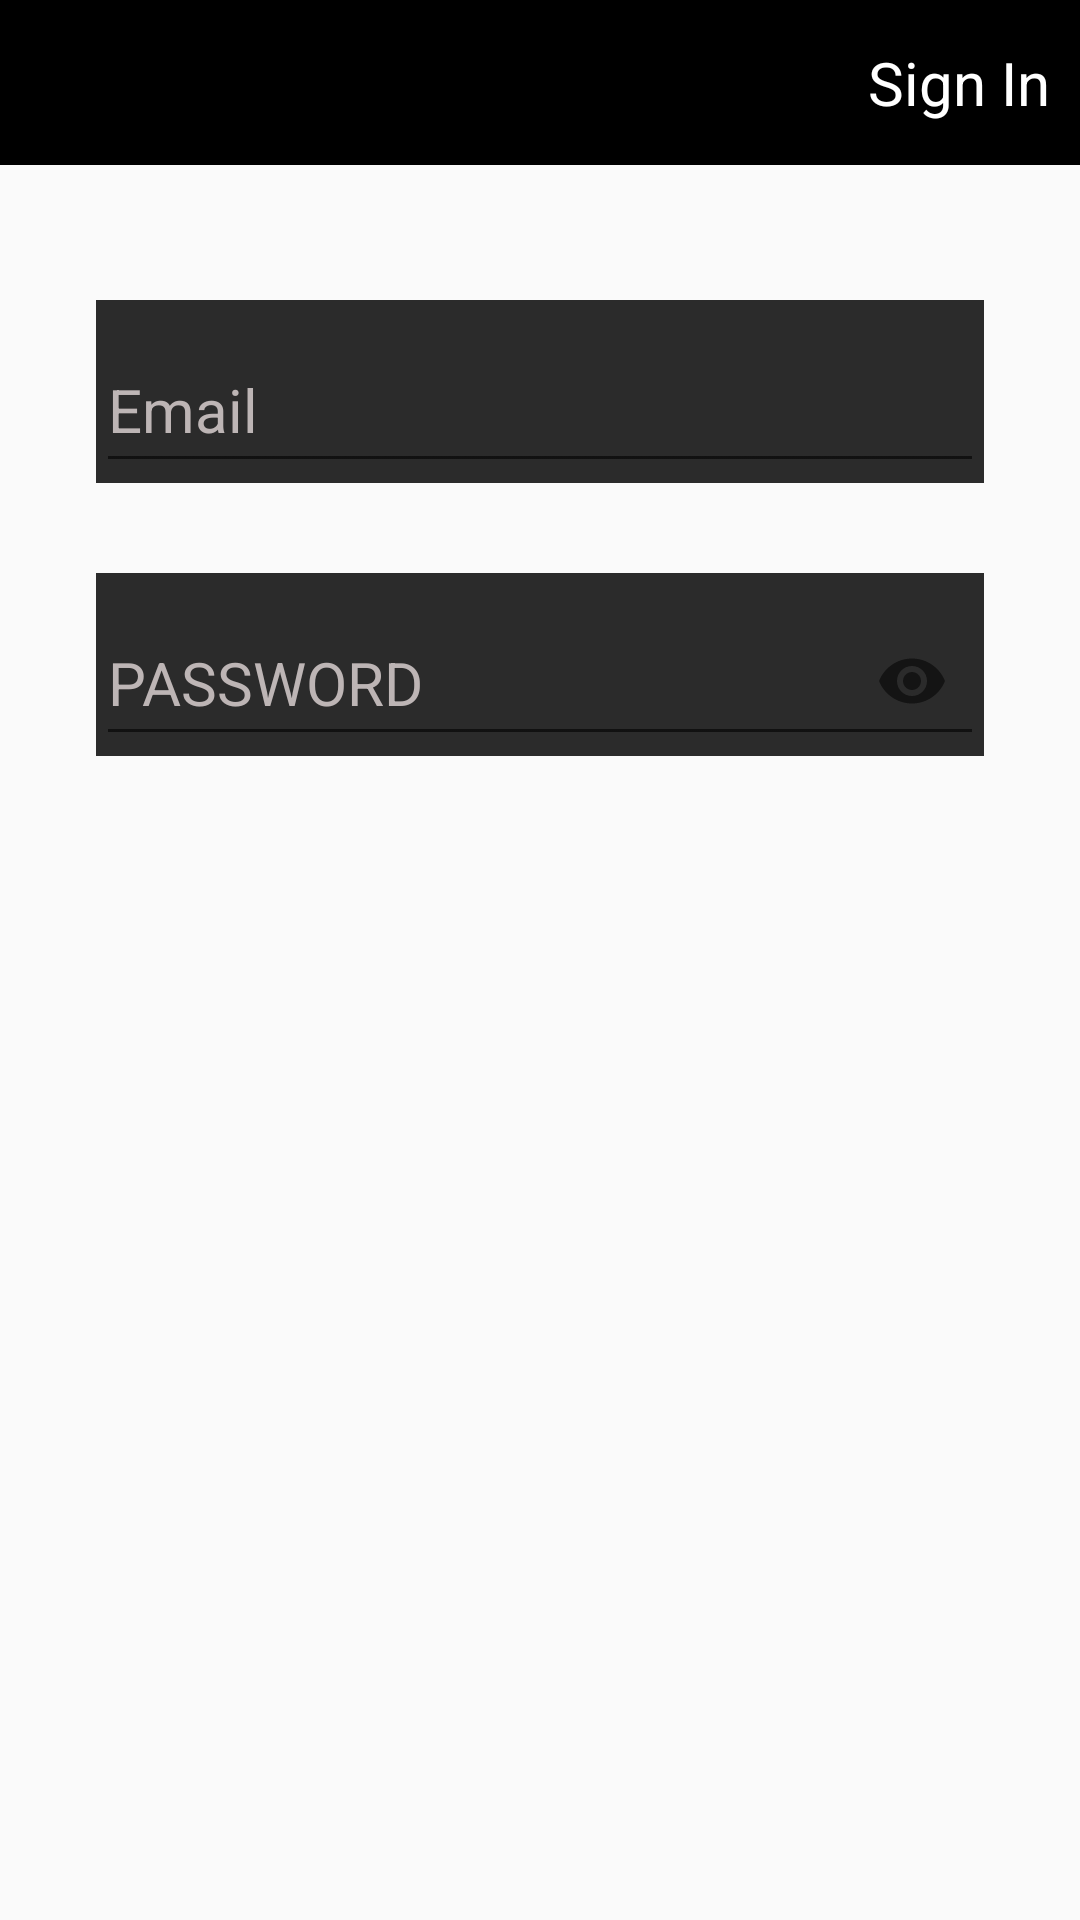

This screen was rendered from an Android layout file. Write that file and the resources it references.
<!-- AndroidManifest.xml: application theme Theme.Netflix -->
<!-- res/layout/activity_step_two.xml -->
<?xml version="1.0" encoding="utf-8"?>
<androidx.constraintlayout.widget.ConstraintLayout xmlns:android="http://schemas.android.com/apk/res/android"
    xmlns:app="http://schemas.android.com/apk/res-auto"
    xmlns:tools="http://schemas.android.com/tools"
    android:layout_width="match_parent"
    android:layout_height="match_parent"
    tools:context=".Activity.StepTwo">
    <include
        layout="@layout/step_toolbar">
    </include>
    <com.google.android.material.textfield.TextInputLayout
        android:id="@+id/emailLayout"
        android:layout_width="0dp"
        android:layout_height="61dp"
        android:layout_marginStart="32dp"
        android:layout_marginLeft="32dp"
        android:layout_marginTop="100dp"
        android:layout_marginEnd="32dp"
        android:layout_marginRight="32dp"
        android:background="#2B2B2B"
        android:textColorHint="#BDB5B5"
        app:boxCornerRadiusBottomEnd="20dp"
        app:boxCornerRadiusTopStart="20dp"
        app:layout_constraintEnd_toEndOf="parent"
        app:layout_constraintHorizontal_bias="0.0"
        app:layout_constraintStart_toStartOf="parent"
        app:layout_constraintTop_toTopOf="parent">

        <EditText
            android:id="@+id/email"
            android:layout_width="match_parent"
            android:layout_height="match_parent"
            android:layout_weight="1"
            android:ems="10"
            android:hint="@string/email"
            android:inputType="textEmailAddress"
            android:textColor="#fff"
            android:textColorHint="#fff"
            android:textSize="20sp"
            android:autofillHints="" />
    </com.google.android.material.textfield.TextInputLayout>

    <com.google.android.material.textfield.TextInputLayout
        android:id="@+id/passwordLayout"
        android:layout_width="0dp"
        android:layout_height="61dp"
        android:layout_marginTop="30dp"
        android:background="#2B2B2B"
        android:textColorHint="#BDB5B5"
        app:boxCornerRadiusBottomEnd="20dp"
        app:boxCornerRadiusTopStart="20dp"
        app:layout_constraintEnd_toEndOf="@+id/emailLayout"
        app:layout_constraintStart_toStartOf="@+id/emailLayout"
        app:layout_constraintTop_toBottomOf="@+id/emailLayout"
        app:passwordToggleEnabled="true">

        <EditText
            android:id="@+id/password"
            android:layout_width="match_parent"
            android:layout_height="match_parent"
            android:layout_weight="1"
            android:ems="10"
            android:hint="@string/password"
            android:inputType="textPassword"
            android:textColor="#fff"
            android:textColorHint="#fff"
            android:textSize="20sp"
            android:autofillHints="" />
    </com.google.android.material.textfield.TextInputLayout>


</androidx.constraintlayout.widget.ConstraintLayout>
<!-- res/layout/step_toolbar.xml (included above) -->
<?xml version="1.0" encoding="utf-8"?>
<androidx.constraintlayout.widget.ConstraintLayout xmlns:android="http://schemas.android.com/apk/res/android"
    xmlns:app="http://schemas.android.com/apk/res-auto"
    android:layout_width="match_parent"
    android:layout_height="wrap_content">

    <androidx.appcompat.widget.Toolbar
        android:id="@+id/toolbar2"
        android:layout_width="match_parent"
        android:layout_height="55dp"
        android:background="#000"
        app:layout_constraintEnd_toEndOf="parent"
        app:layout_constraintHorizontal_bias="0.5"
        app:layout_constraintStart_toStartOf="parent"
        app:layout_constraintTop_toTopOf="parent">

        <androidx.constraintlayout.widget.ConstraintLayout
            android:layout_width="match_parent"
            android:layout_height="match_parent">

            <ImageView
                android:id="@+id/imageView3"
                android:layout_width="55dp"
                android:layout_height="match_parent"
                android:contentDescription="@string/todo"
                android:src="@drawable/netflix_logo_2"
                app:layout_constraintStart_toStartOf="parent"
                app:layout_constraintTop_toTopOf="parent" />

            <TextView
                android:id="@+id/SignIn"
                android:layout_width="wrap_content"
                android:layout_height="wrap_content"
                android:layout_marginEnd="10dp"
                android:layout_marginRight="10dp"
                android:gravity="center"
                android:text="@string/sign_in"
                android:textAllCaps="false"
                android:textColor="#fff"
                android:textSize="20sp"
                app:layout_constraintBottom_toBottomOf="parent"
                app:layout_constraintEnd_toEndOf="parent"
                app:layout_constraintTop_toTopOf="parent" />
        </androidx.constraintlayout.widget.ConstraintLayout>
    </androidx.appcompat.widget.Toolbar>


</androidx.constraintlayout.widget.ConstraintLayout>
<!-- resources referenced by this layout -->
<resources>
  <string name="email">Email</string>
  <string name="password">PASSWORD</string>
  <string name="sign_in">Sign In</string>
  <string name="todo">TODO</string>
  <style name="Theme.Netflix" parent="Theme.AppCompat.DayNight.NoActionBar">
          
          <item name="colorPrimary">@color/purple_500</item>
          <item name="colorPrimaryVariant">@color/purple_700</item>
          <item name="colorOnPrimary">@color/white</item>
          
          <item name="colorSecondary">@color/teal_200</item>
          <item name="colorSecondaryVariant">@color/teal_700</item>
          <item name="colorOnSecondary">@color/black</item>
          
          <item name="android:statusBarColor" tools:targetApi="l">?attr/colorPrimaryVariant</item>
          
      </style>
  <color name="purple_500">#FF6200EE</color>
  <color name="purple_700">#FF3700B3</color>
  <color name="white">#FFFFFFFF</color>
  <color name="teal_200">#FF03DAC5</color>
  <color name="teal_700">#FF018786</color>
  <color name="black">#FF000000</color>
</resources>
